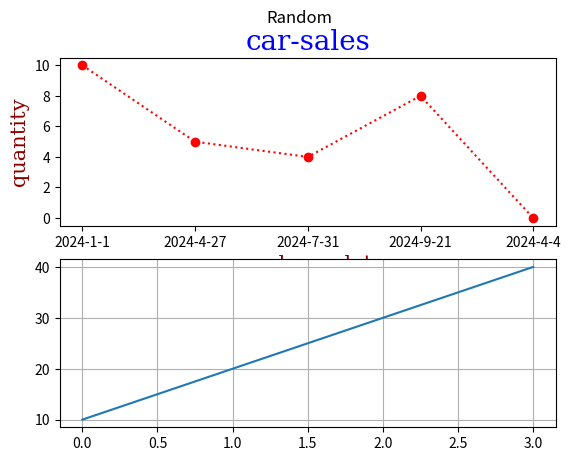

Python code for this plot:
import matplotlib.pyplot as plt
import numpy as np

xpoints=np.array(['2024-1-1', '2024-4-27', '2024-7-31', '2024-9-21', '2024-4-4'])
ypoints = np.array([10, 5, 4, 8, 0])

font1={'family':'serif', 'color':'blue', 'size':20}
font2={'family':'serif', 'color':'darkred', 'size':15}

#plot1
plt.subplot(2,1,1)
plt.plot(xpoints, ypoints, marker='o', linestyle='dotted', color='r')
plt.title("car-sales", fontdict=font1)
plt.xlabel("purchase_date", fontdict=font2)
plt.ylabel("quantity", fontdict=font2)

#plot2
x=np.array([0,1,2,3])
y=np.array([10,20,30,40])

plt.subplot(2,1,2)
plt.plot(x,y)
plt.suptitle("Random")
plt.grid()
plt.show()

